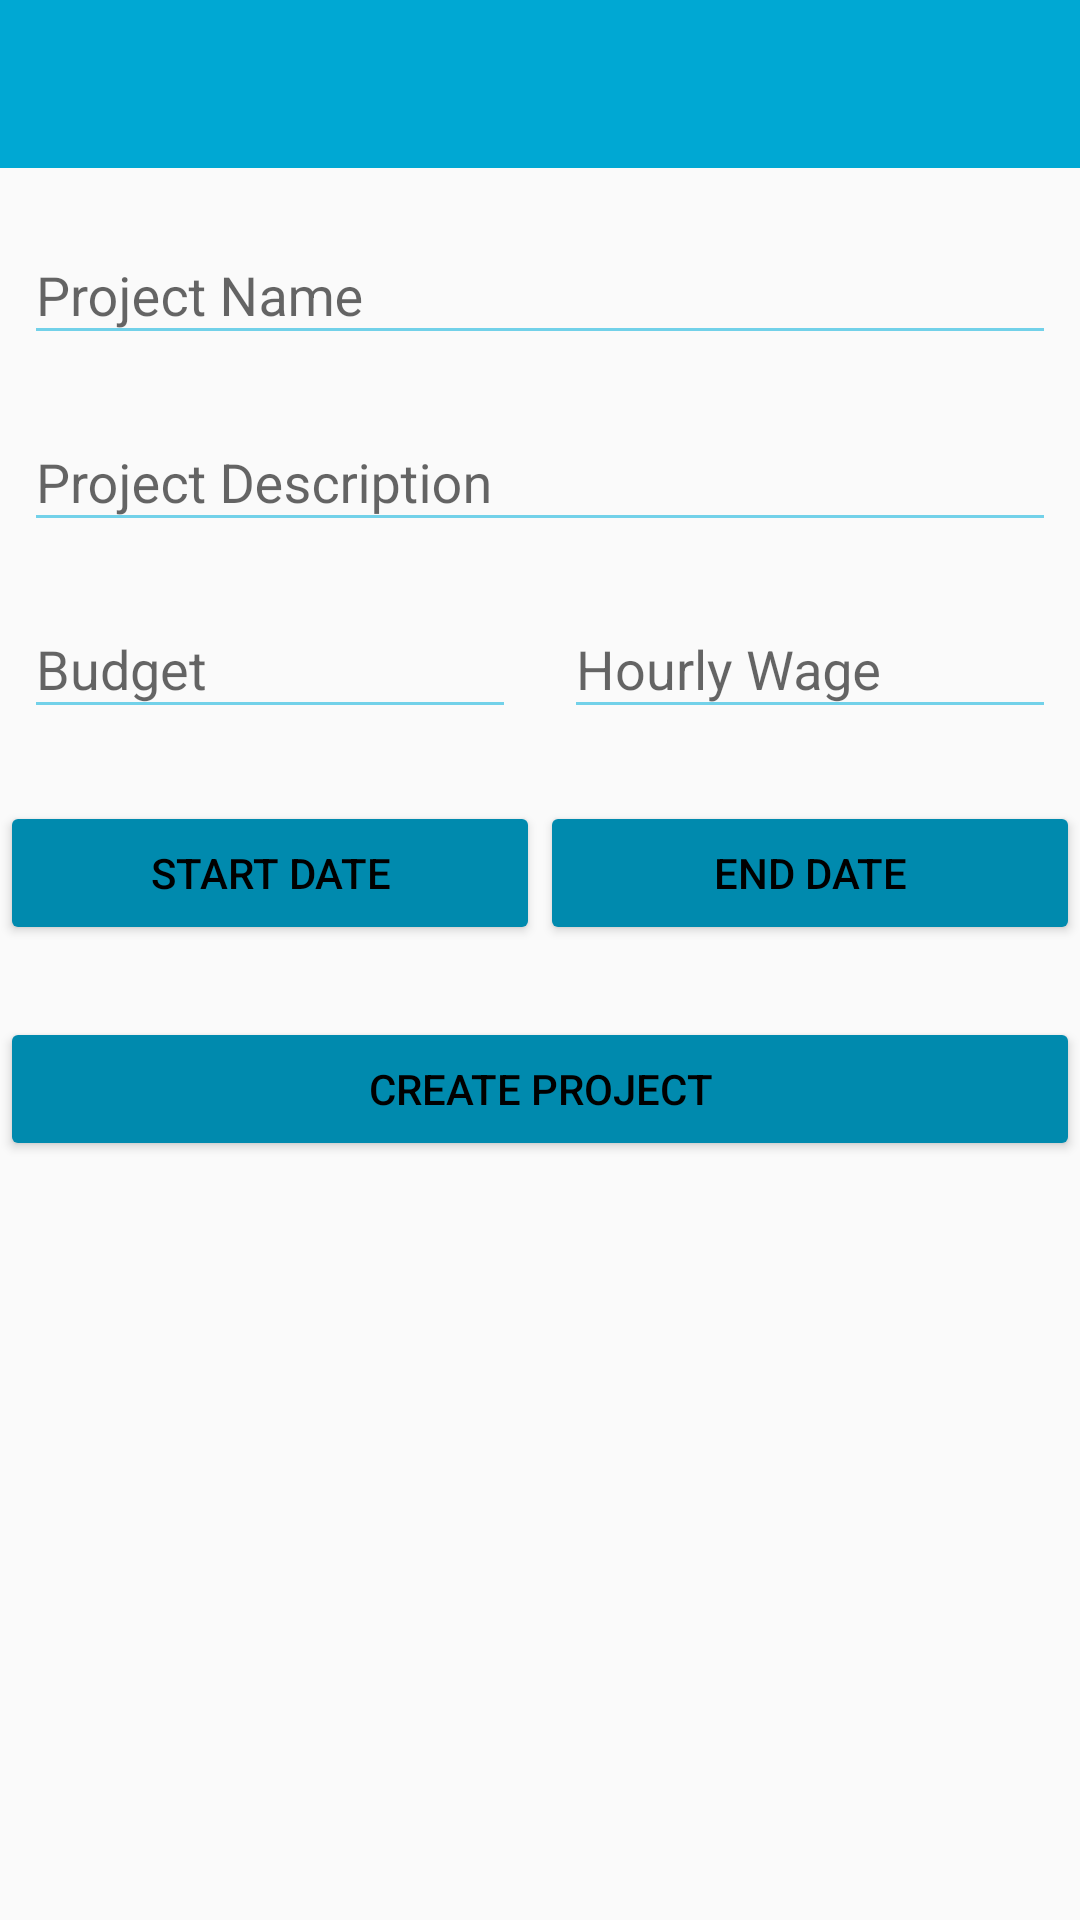

This screen was rendered from an Android layout file. Write that file and the resources it references.
<!-- AndroidManifest.xml: activity theme AppTheme -->
<!-- res/layout/activity_create_project.xml -->
<?xml version="1.0" encoding="utf-8"?>
<LinearLayout xmlns:android="http://schemas.android.com/apk/res/android"
    xmlns:app="http://schemas.android.com/apk/res-auto"
    xmlns:tools="http://schemas.android.com/tools"
    android:layout_width="match_parent"
    android:layout_height="match_parent"
    android:fitsSystemWindows="true"
    android:orientation="vertical"
    tools:context="com.octopusbeach.lance.CreateProjectActivity">

    <android.support.v7.widget.Toolbar
        android:id="@+id/toolbar"
        android:layout_width="match_parent"
        android:layout_height="?attr/actionBarSize"
        android:background="?attr/colorPrimary"
        app:popupTheme="@style/AppTheme.PopupOverlay" />

    <ScrollView
        android:layout_width="match_parent"
        android:layout_height="wrap_content">

        <LinearLayout
            android:theme="@style/AppTheme.Light"
            android:layout_width="match_parent"
            android:layout_height="wrap_content"
            android:orientation="vertical">


            <android.support.design.widget.TextInputLayout
                android:layout_width="match_parent"
                android:layout_height="wrap_content"
                android:layout_marginLeft="8dp"
                android:layout_marginRight="8dp"
                android:layout_marginTop="10dp">

                <EditText
                    android:id="@+id/title"
                    android:layout_width="match_parent"
                    android:layout_height="match_parent"
                    android:hint="Project Name"
                    android:inputType="text" />
            </android.support.design.widget.TextInputLayout>

            <android.support.design.widget.TextInputLayout
                android:layout_width="match_parent"
                android:layout_height="wrap_content"
                android:layout_marginLeft="8dp"
                android:layout_marginRight="8dp"
                android:layout_marginTop="10dp">

                <EditText
                    android:id="@+id/description"
                    android:layout_width="match_parent"
                    android:layout_height="match_parent"
                    android:hint="Project Description"/>
            </android.support.design.widget.TextInputLayout>


            <LinearLayout
                android:layout_width="match_parent"
                android:layout_height="wrap_content"
                android:orientation="horizontal"
                android:weightSum="2">

                <android.support.design.widget.TextInputLayout
                    android:layout_width="0dp"
                    android:layout_height="wrap_content"
                    android:layout_marginLeft="8dp"
                    android:layout_marginRight="8dp"
                    android:layout_marginTop="10dp"
                    android:layout_weight="1">

                    <EditText
                        android:id="@+id/budget"
                        android:layout_width="match_parent"
                        android:layout_height="wrap_content"
                        android:hint="Budget"
                        android:inputType="numberDecimal" />
                </android.support.design.widget.TextInputLayout>

                <android.support.design.widget.TextInputLayout
                    android:layout_width="0dp"
                    android:layout_height="wrap_content"
                    android:layout_marginLeft="8dp"
                    android:layout_marginRight="8dp"
                    android:layout_marginTop="10dp"
                    android:layout_weight="1">

                    <EditText
                        android:id="@+id/wage"
                        android:layout_width="match_parent"
                        android:layout_height="wrap_content"
                        android:hint="Hourly Wage"
                        android:inputType="numberDecimal" />
                </android.support.design.widget.TextInputLayout>
            </LinearLayout>

            <LinearLayout
                android:layout_width="match_parent"
                android:layout_height="wrap_content"
                android:orientation="horizontal"
                android:weightSum="2">

                <android.support.v7.widget.AppCompatButton
                    android:id="@+id/btn_start_date"
                    android:layout_width="0dp"
                    android:layout_height="wrap_content"
                    android:layout_marginTop="24dp"
                    android:layout_weight="1"
                    android:text="Start Date" />

                <android.support.v7.widget.AppCompatButton
                    android:id="@+id/btn_end_date"
                    android:layout_width="0dp"
                    android:layout_height="wrap_content"
                    android:layout_marginTop="24dp"
                    android:layout_weight="1"
                    android:text="End Date" />
            </LinearLayout>

            <android.support.v7.widget.AppCompatButton
                android:id="@+id/btn_create"
                android:layout_width="match_parent"
                android:layout_height="wrap_content"
                android:layout_marginTop="24dp"
                android:text="Create Project" />
        </LinearLayout>

    </ScrollView>

</LinearLayout>
<!-- resources referenced by this layout -->
<resources>
  <style name="AppTheme.Light" parent="AppTheme">
          <item name="colorAccent">@color/colorPrimaryDark</item>
          <item name="colorButtonNormal">@color/colorPrimaryDark</item>
          <item name="colorControlNormal">@color/colorPrimaryLight</item>
          <item name="android:colorActivatedHighlight">@color/colorPrimaryDark</item>
          <item name="android:textColorPrimary">@android:color/black</item>
          <item name="android:textColorSecondary">@android:color/black</item>
      </style>
  <style name="AppTheme.PopupOverlay" parent="ThemeOverlay.AppCompat.Light" />
  <style name="AppTheme" parent="Theme.AppCompat.Light.NoActionBar">
          <item name="colorPrimary">@color/colorPrimary</item>
          <item name="colorPrimaryDark">@color/colorPrimaryDark</item>
          <item name="colorAccent">@color/colorAccent</item>
          <item name="android:textColorPrimary">@color/white</item>
          <item name="android:textColorSecondary">@color/white</item>
      </style>
  <color name="colorPrimaryDark">#008aae</color>
  <color name="colorPrimaryLight">#72d1e9</color>
  <color name="colorPrimary">#00a8d3</color>
  <color name="colorAccent">#23e3ad</color>
  <color name="white">#ffffff</color>
</resources>
